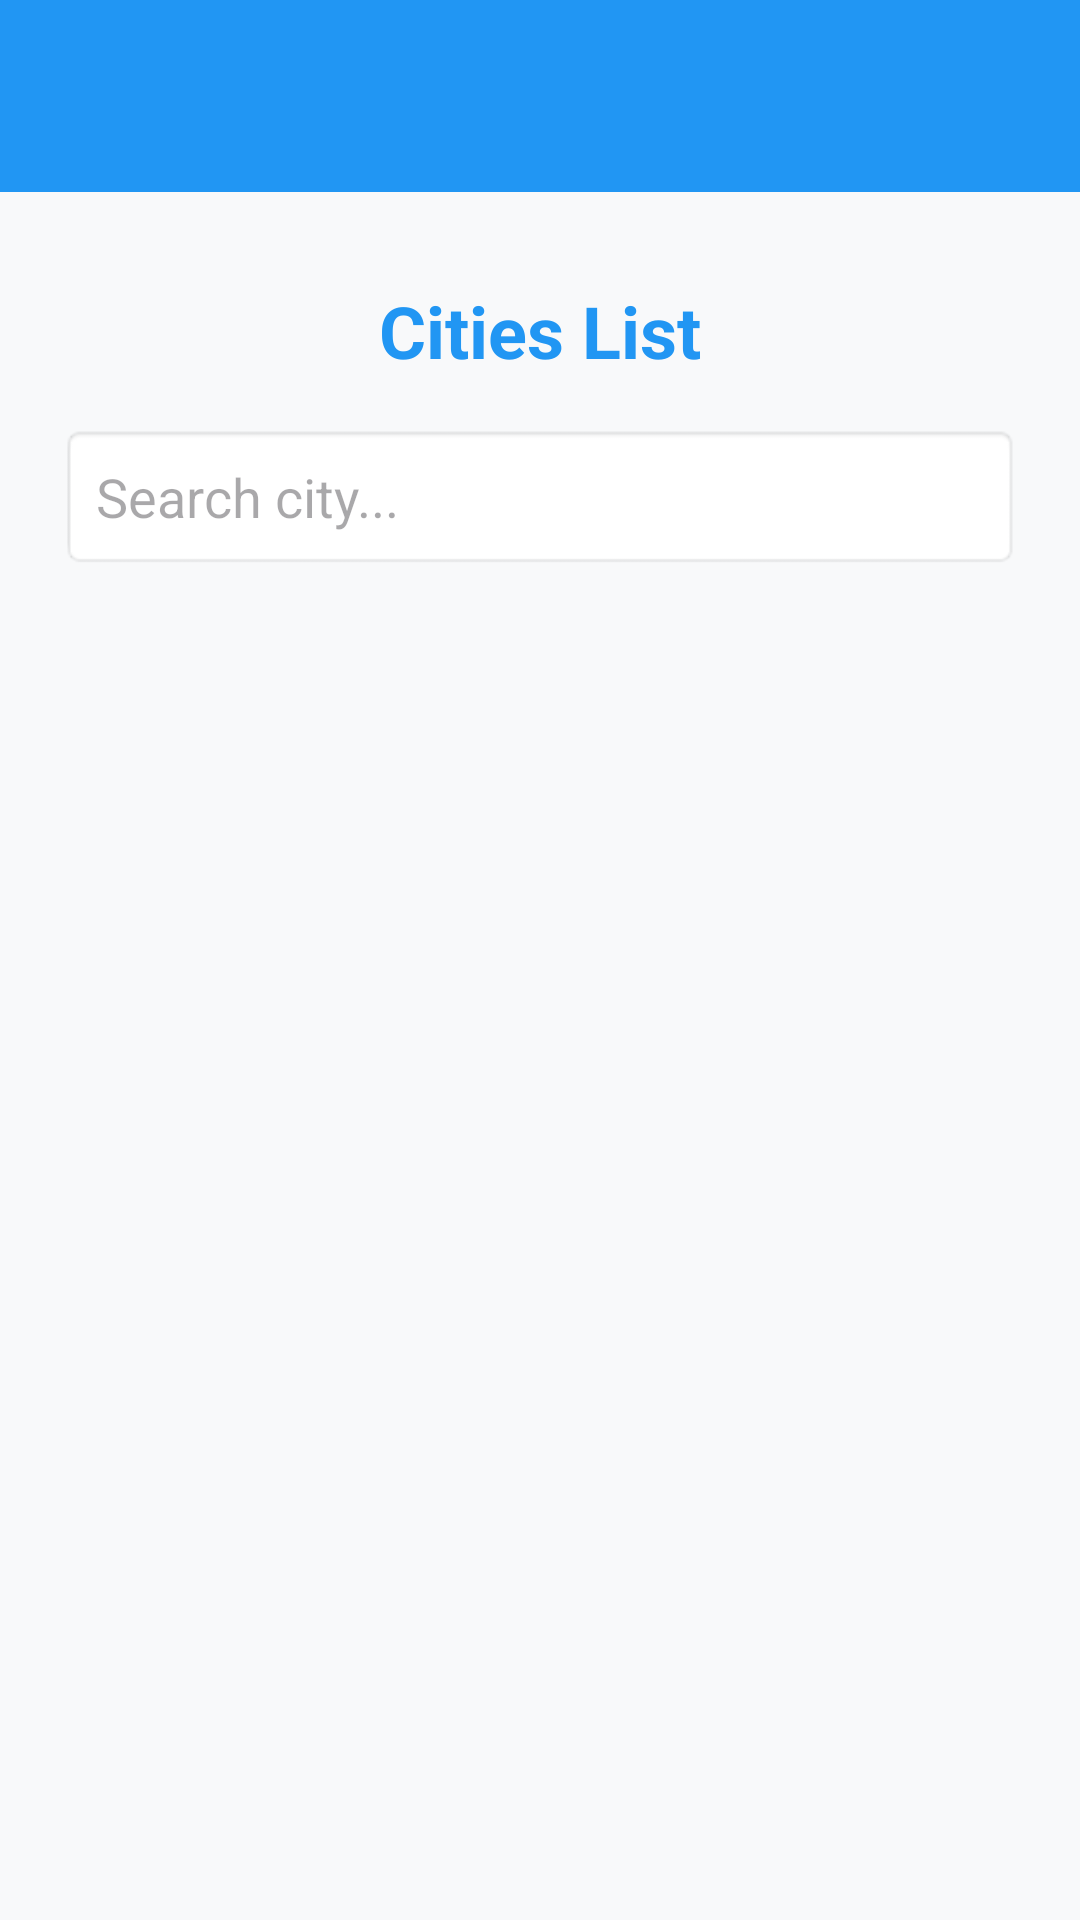

Layout XML and referenced resources for this Android screen:
<!-- AndroidManifest.xml: application theme Theme.SmartTravelPlanner -->
<!-- res/layout/activity_city.xml -->
<?xml version="1.0" encoding="utf-8"?>
<LinearLayout xmlns:android="http://schemas.android.com/apk/res/android"
    android:layout_width="match_parent"
    android:layout_height="match_parent"
    android:orientation="vertical"
    android:background="#F8F9FA">

    <androidx.appcompat.widget.Toolbar
        android:id="@+id/cityToolbar"
        android:layout_width="match_parent"
        android:layout_height="?attr/actionBarSize"
        android:background="#2196F3"
        android:elevation="4dp"
        android:theme="@style/ThemeOverlay.AppCompat.Dark.ActionBar" />

    <LinearLayout
        android:layout_width="match_parent"
        android:layout_height="match_parent"
        android:orientation="vertical"
        android:gravity="center_horizontal"
        android:padding="20dp">

        <TextView
            android:id="@+id/countryTitle"
            android:layout_width="wrap_content"
            android:layout_height="wrap_content"
            android:text="Cities List"
            android:textSize="24sp"
            android:textStyle="bold"
            android:textColor="#2196F3"
            android:layout_marginTop="10dp"
            android:layout_marginBottom="15dp"
            android:textAlignment="center"/>

        <EditText
            android:id="@+id/searchCity"
            android:layout_width="match_parent"
            android:layout_height="wrap_content"
            android:hint="Search city..."
            android:padding="12dp"
            android:background="@android:drawable/editbox_background"
            android:layout_marginBottom="15dp"/>

        <ListView
            android:id="@+id/cityListView"
            android:layout_width="match_parent"
            android:layout_height="match_parent"
            android:divider="#DDDDDD"
            android:dividerHeight="1dp" />
    </LinearLayout>
</LinearLayout>
<!-- resources referenced by this layout -->
<resources>
  <style name="Theme.SmartTravelPlanner" parent="Base.Theme.SmartTravelPlanner" />
  <style name="Base.Theme.SmartTravelPlanner" parent="Theme.Material3.DayNight.NoActionBar">
          <item name="colorPrimary">#2196F3</item>
          <item name="colorPrimaryDark">#1976D2</item>
          <item name="colorAccent">#FF4081</item>
      </style>
</resources>
